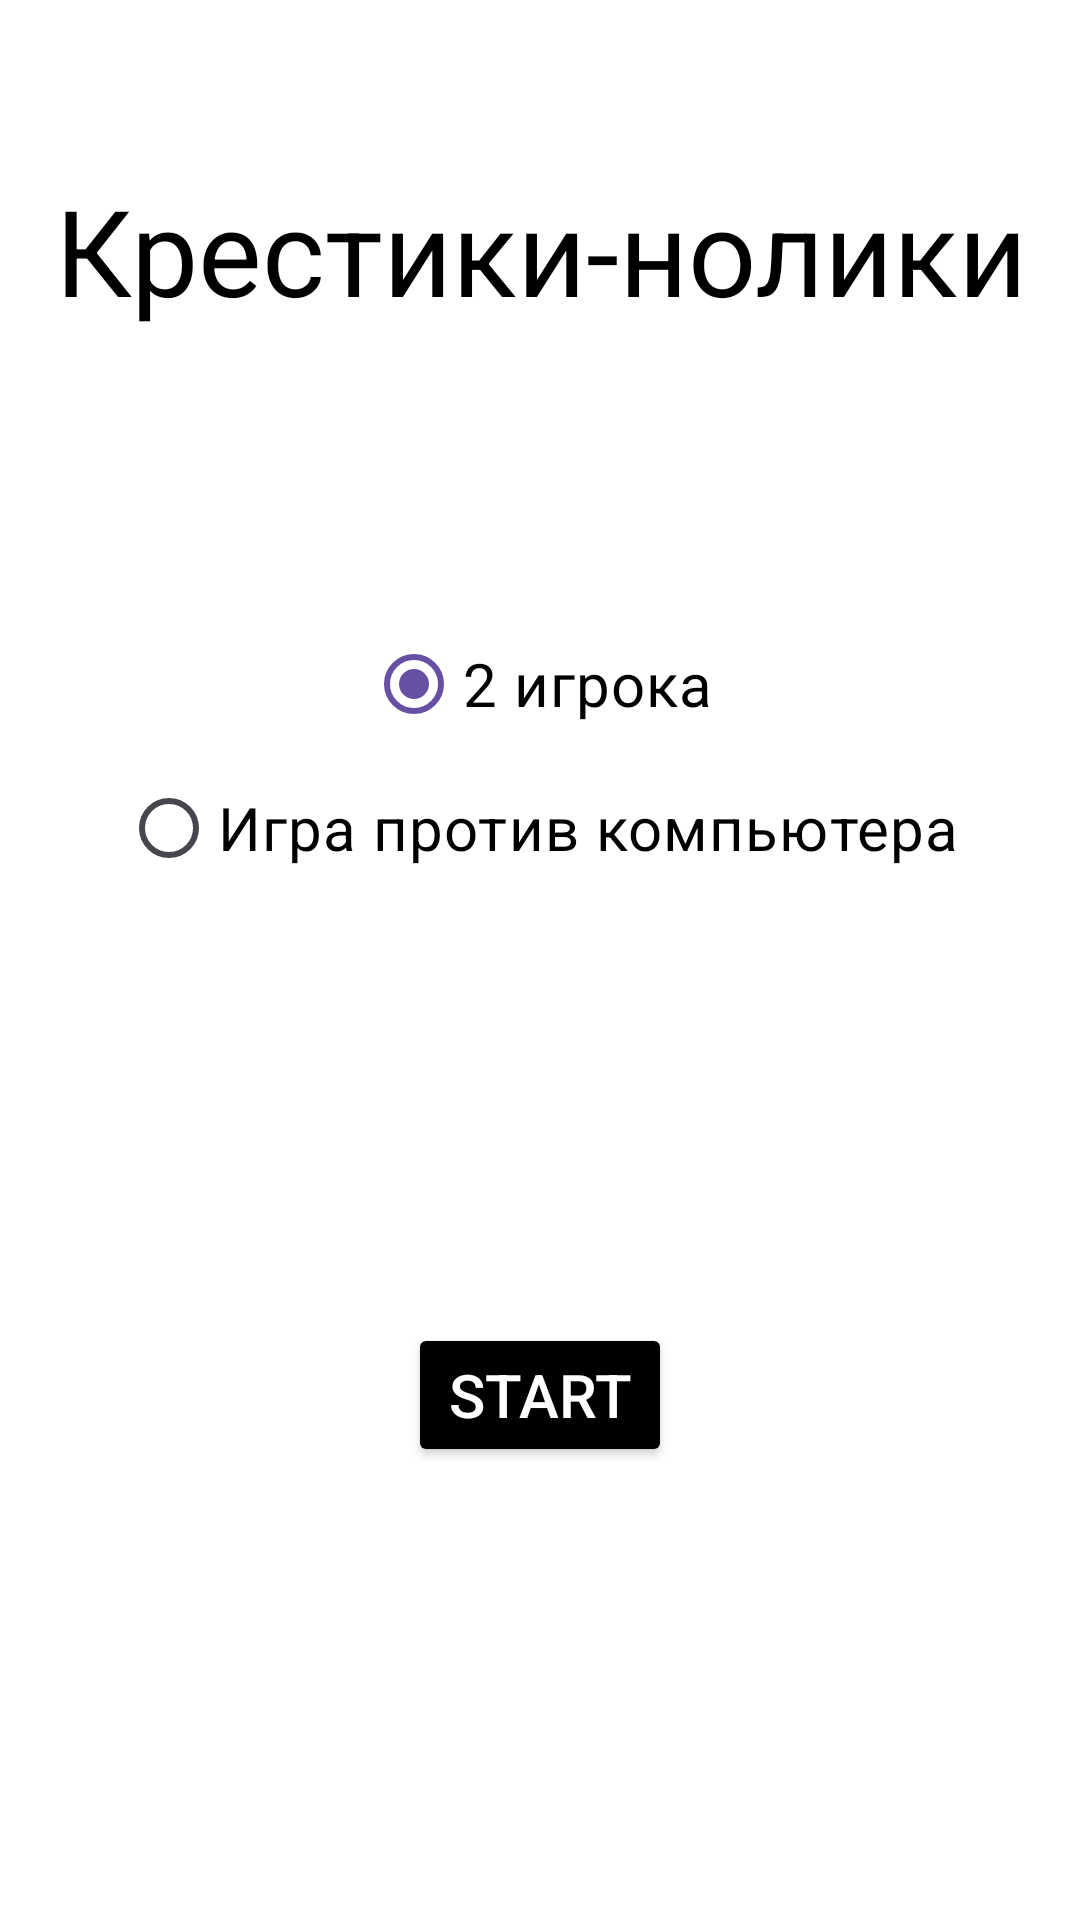

This screen was rendered from an Android layout file. Write that file and the resources it references.
<!-- AndroidManifest.xml: application theme Theme.NewLab9 -->
<!-- res/layout/fragment_start.xml -->
<?xml version="1.0" encoding="utf-8"?>
<LinearLayout xmlns:android="http://schemas.android.com/apk/res/android"
    xmlns:tools="http://schemas.android.com/tools"
    android:layout_width="match_parent"
    android:layout_height="match_parent"
    tools:context=".XOGame.StartFragment"
    android:gravity="center_horizontal"
    android:weightSum="9"
    android:padding="10dp"
    android:orientation="vertical"
    android:background="@color/white">

    <View
        android:layout_width="wrap_content"
        android:layout_height="0dp"
        android:layout_weight="1"/>

    <TextView
        android:layout_width="match_parent"
        android:layout_height="wrap_content"
        android:text="Крестики-нолики"
        android:textSize="40sp"
        android:gravity="center"
        android:textColor="@color/black"/>

    <View
        android:layout_width="wrap_content"
        android:layout_height="0dp"
        android:layout_weight="1"/>

    <RadioGroup
        android:layout_width="wrap_content"
        android:layout_height="wrap_content"
        android:layout_weight="2"
        android:gravity="center"
        android:orientation="vertical">

        <RadioButton
            android:id="@+id/xo_2_player"
            android:layout_width="wrap_content"
            android:layout_height="wrap_content"
            android:text="2 игрока"
            android:textColor="@color/black"
            android:textSize="20sp"
            android:checked="true"/>

        <RadioButton
            android:id="@+id/game_with_computer"
            android:layout_width="wrap_content"
            android:layout_height="wrap_content"
            android:text="Игра против компьютера"
            android:textColor="@color/black"
            android:textSize="20sp"/>

    </RadioGroup>

    <View
        android:layout_width="wrap_content"
        android:layout_height="0dp"
        android:layout_weight="2"/>

    <Button
        android:id="@+id/btn_start_xo"
        android:layout_width="wrap_content"
        android:layout_height="wrap_content"
        android:text="Start"
        android:textColor="@color/white"
        android:backgroundTint="@color/black"
        android:textSize="20sp"/>

    <View
        android:layout_width="wrap_content"
        android:layout_height="0dp"
        android:layout_weight="2"/>

</LinearLayout>
<!-- resources referenced by this layout -->
<resources>
  <color name="black">#FF000000</color>
  <color name="white">#FFFFFFFF</color>
  <style name="Theme.NewLab9" parent="Base.Theme.NewLab9" />
  <style name="Base.Theme.NewLab9" parent="Theme.Material3.DayNight.NoActionBar">
          
          
          <item name="colorControlActivated">#D11298</item>
          <item name="colorAccent">#D11298</item>
      </style>
</resources>
